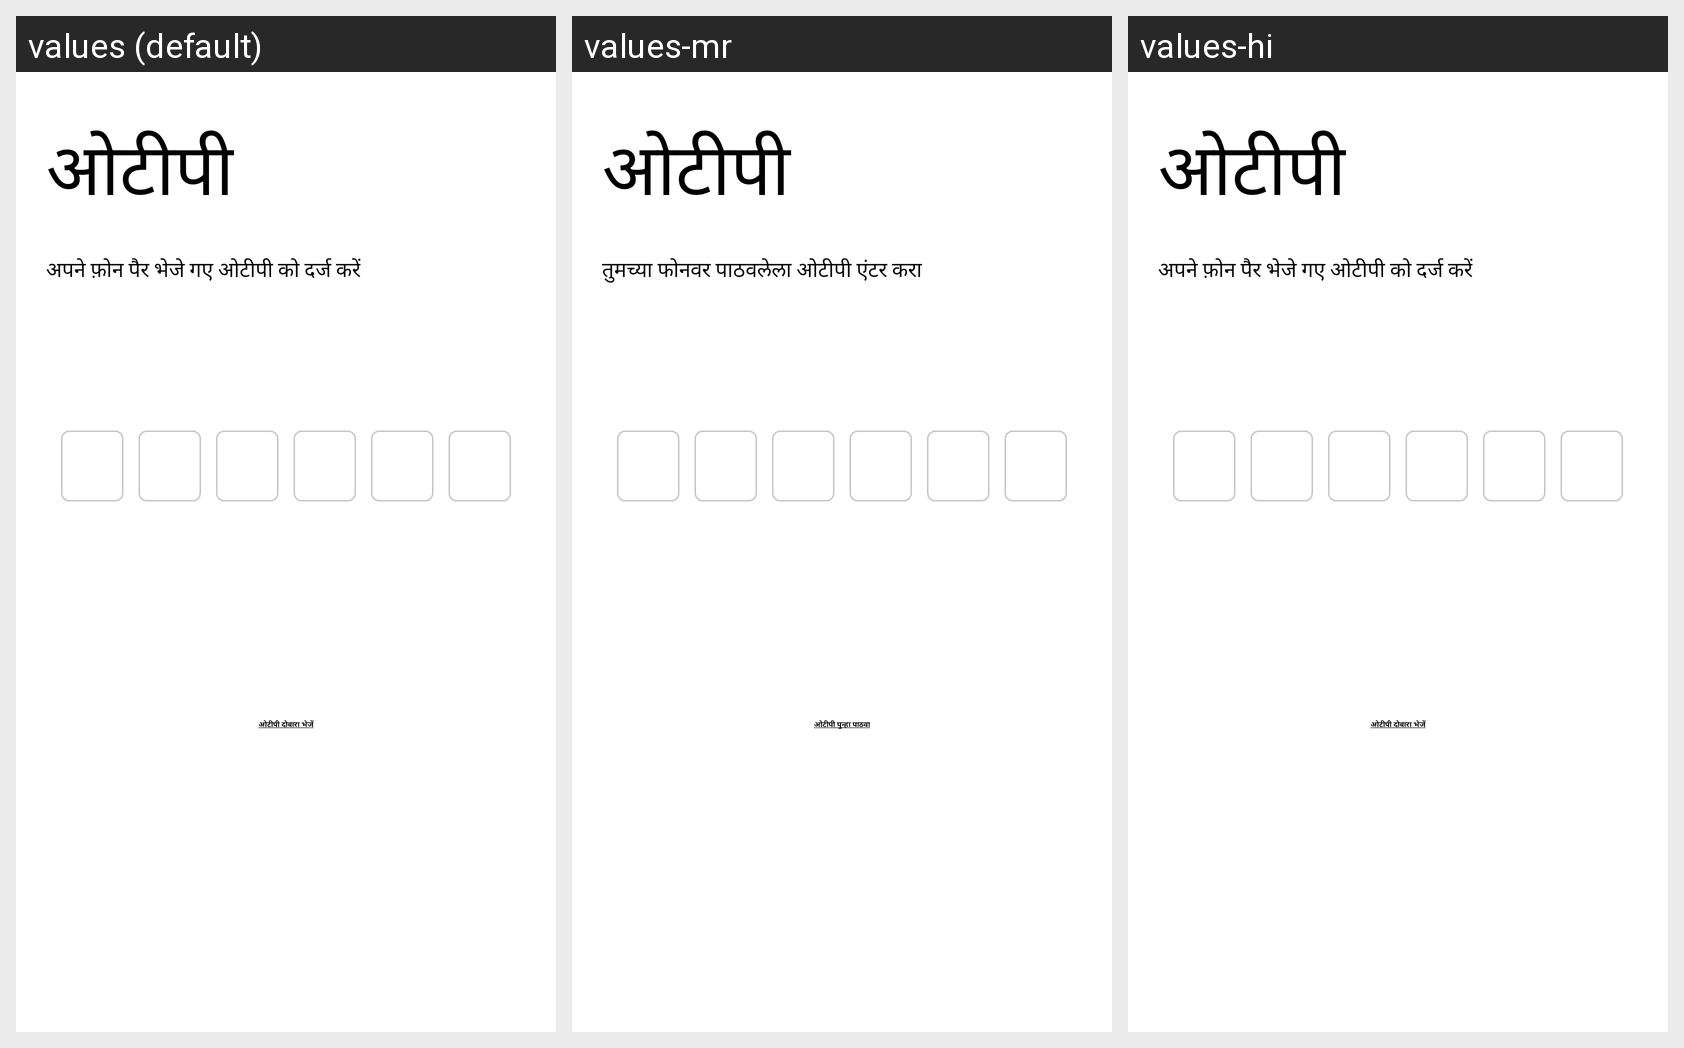

Here is an Android app screen in its default locale and in the app's own translations. Write out the translated-string differences for the strings that appear on this screen.
Android screen res/layout/otp_verification_activity_layout.xml rendered under 3 locales, left to right: values (default), values-mr, values-hi. Device: Nexus 5 (rendered at 1080×1920; each locale shown at half size, 540×960, under a caption strip naming it); theme Theme.PashuDhan.
Strings drawn on this screen, with the default value and each locale's value (text and hints the layout hard-codes, and strings that could not be matched under every locale, appear in the picture but are not listed):

otpVerificationActivity_title
  values: ओटीपी
  values-mr: ओटीपी 
  values-hi: ओटीपी

otpVerificationActivity_instruction
  values: अपने फ़ोन पैर भेजे गए ओटीपी को दर्ज करें
  values-mr: तुमच्या फोनवर पाठवलेला ओटीपी एंटर करा
  values-hi: अपने फ़ोन पैर भेजे गए ओटीपी को दर्ज करें

otpVerificationActivity_resendOTP
  values: ओटीपी दोबारा भेजें
  values-mr: ओटीपी पुन्हा पाठवा
  values-hi: ओटीपी दोबारा भेजें
